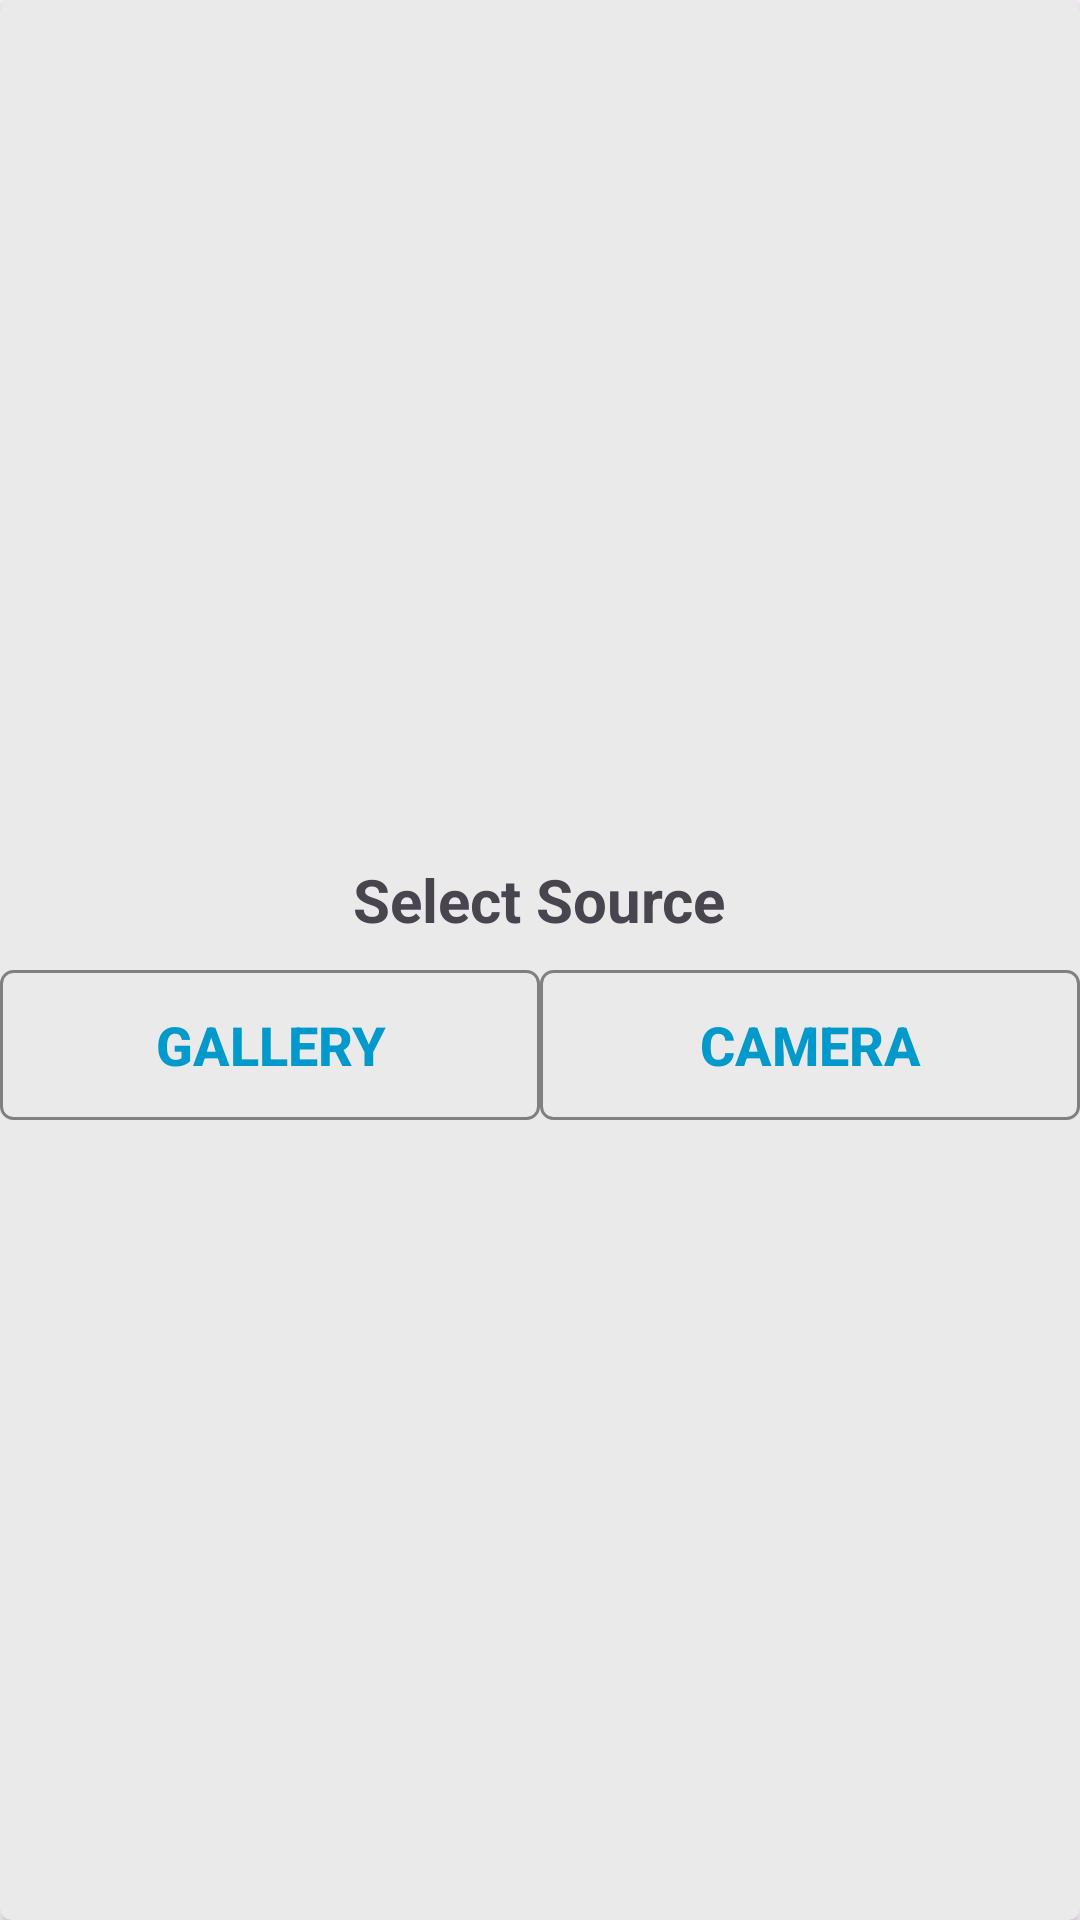

Here is an Android app screen rendered from its layout file. Give the layout XML and the strings, colors and styles it references.
<!-- AndroidManifest.xml: application theme Theme.InstaRanjan -->
<!-- res/layout/custom_add_post_dialog_button.xml -->
<androidx.cardview.widget.CardView xmlns:android="http://schemas.android.com/apk/res/android"

    xmlns:app="http://schemas.android.com/apk/res-auto"
    android:layout_width="match_parent"
    android:layout_height="wrap_content"
    android:layout_gravity="center"
    android:layout_margin="16dp"

    android:backgroundTint="@color/dialog_grey"
    app:cardCornerRadius="4dp">
    <LinearLayout
        android:paddingTop="20dp"
        android:layout_width="match_parent"
        android:layout_height="match_parent"
        android:orientation="vertical"

        android:gravity="center"
        >
    <TextView
        android:layout_width="wrap_content"
        android:layout_height="wrap_content"
        android:text="Select Source"
        android:textSize="20sp"
android:gravity="center"
        android:textStyle="bold"
        android:layout_marginBottom="10dp"
        />

    <LinearLayout
        android:layout_width="match_parent"
        android:layout_height="wrap_content"
        android:orientation="horizontal"

        android:gravity="center"
        >
        <androidx.appcompat.widget.AppCompatButton
            android:id="@+id/PostGallery"
            style="@style/CustomButtonStyle"
            android:layout_width="0dp"
            android:layout_weight="1"

            android:layout_height="50dp"
            android:textStyle="bold"
         android:textSize="18sp"
            android:text="Gallery"
            />
        <androidx.appcompat.widget.AppCompatButton
            android:id="@+id/PostCamera"
            style="@style/CustomButtonStyle"
            android:layout_width="0dp"
            android:layout_weight="1"
            android:layout_height="50dp"
            android:textSize="18sp"
            android:text="Camera"
            android:textStyle="bold"/>




    </LinearLayout>

    </LinearLayout>

</androidx.cardview.widget.CardView>
<!-- resources referenced by this layout -->
<resources>
  <color name="dialog_grey">#EAEAEA </color>
  <style name="CustomButtonStyle">
              <item name="android:background">@drawable/custom_button_background</item>
              <item name="android:textColor">@android:color/holo_blue_dark</item>
              
          </style>
  <style name="Theme.InstaRanjan" parent="Base.Theme.InstaRanjan" />
  <!-- drawable custom_button_background (drawable) -->
  <?xml version="1.0" encoding="utf-8"?>
  <shape xmlns:android="http://schemas.android.com/apk/res/android"
      android:shape="rectangle">
  
          
          <solid android:color="@color/dialog_grey" />
  
          
          <stroke
              android:color="@color/grey"
  
              android:width="1dp" />
  
          
          <corners android:radius="4dp" />
  
  
  
  </shape>
  <style name="Base.Theme.InstaRanjan" parent="Theme.Material3.DayNight.NoActionBar">
          
          
     <item name="colorPrimaryDark">@color/white</item>
          <item name="windowActionBar">false</item>
          <item name="windowNoTitle">true</item>
  
      </style>
  <color name="grey">#808080 </color>
  <color name="white">#FFFFFFFF</color>
</resources>
